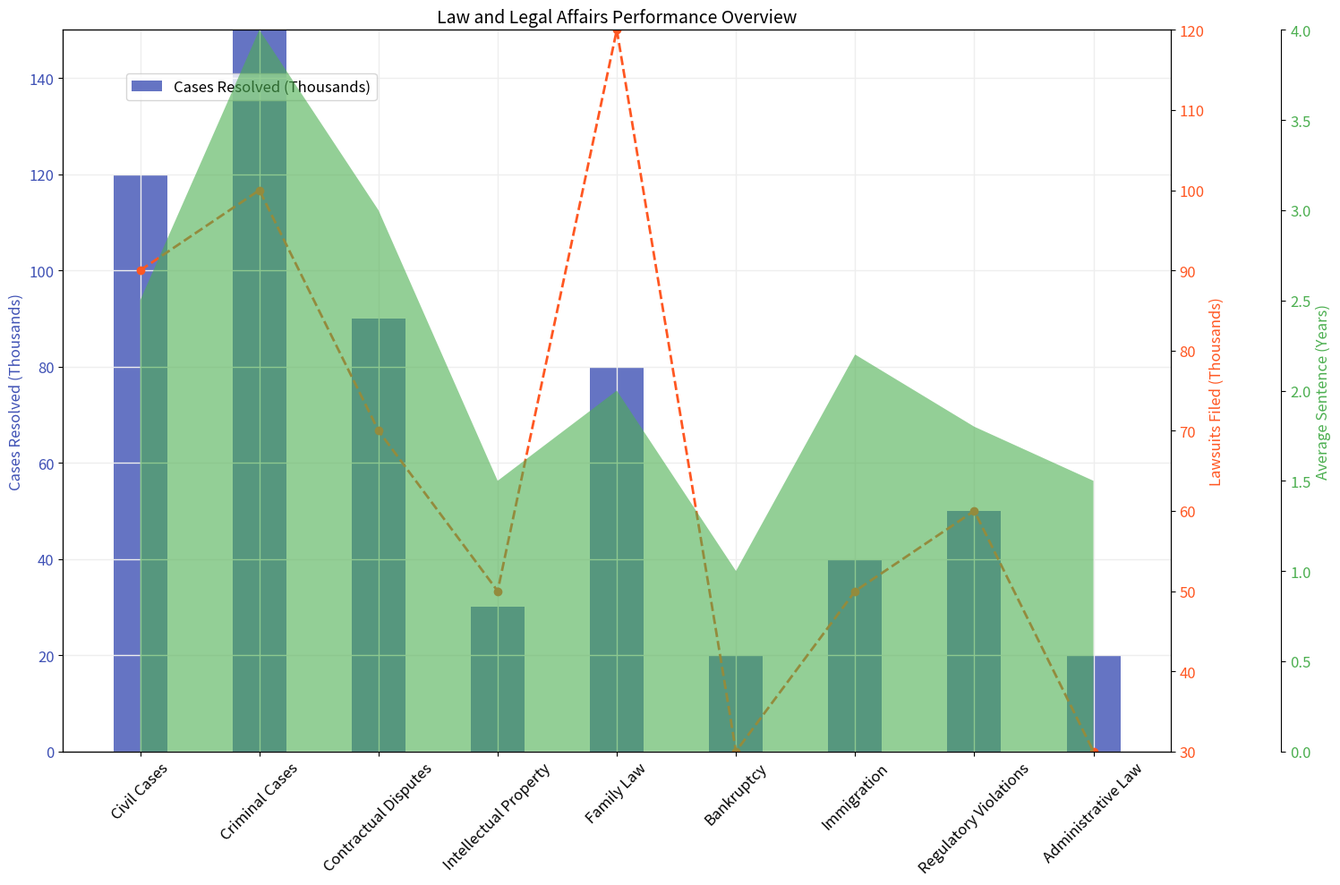

The script that saved this image: (Note: this script raises an exception after producing the figure.)


import matplotlib.pyplot as plt
import numpy as np
import pandas as pd

# transform the given data into three variables
data_labels = ['Cases Resolved (Thousands)', 'Lawsuits Filed (Thousands)', 'Average Sentence (Years)']
line_labels = ['Civil Cases', 'Criminal Cases', 'Contractual Disputes', 'Intellectual Property', 'Family Law', 'Bankruptcy', 'Immigration', 'Regulatory Violations', 'Administrative Law']
data = np.array([[120,90,2.5], [150,100,4], [90,70,3], [30,50,1.5], [80,120,2], [20,30,1], [40,50,2.2], [50,60,1.8], [20,30,1.5]])

# create figure before plotting
fig = plt.figure(figsize=(15,10))
ax1 = fig.add_subplot(111)

# draw multi-axes chart
# plot the first column data with bar chart
ax1.bar(line_labels, data[:,0], color='#3F51B5', width=0.45, alpha=0.8, label=data_labels[0])
ax1.set_ylabel(data_labels[0], color='#3F51B5', fontsize=12)
ax1.tick_params(axis='y', labelcolor='#3F51B5', labelsize=12)
ax1.set_xticklabels(line_labels, rotation=45, fontsize=12)
ax1.grid(color='#EEEEEE', linestyle='-', linewidth=1)
ax1.set_title("Law and Legal Affairs Performance Overview", fontsize=14)

# plot the second column data with line chart
ax2 = ax1.twinx()
ax2.plot(line_labels, data[:,1], color='#FF5722', linestyle='--', marker='o', linewidth=2, label=data_labels[1])
ax2.set_ylabel(data_labels[1], color='#FF5722', fontsize=12)
ax2.tick_params(axis='y', labelcolor='#FF5722', labelsize=12)

# plot the third column data with area chart
ax3 = ax1.twinx()
ax3.fill_between(line_labels, 0, data[:,2], facecolor='#4CAF50', alpha=0.6, label=data_labels[2])
ax3.set_ylabel(data_labels[2], color='#4CAF50', fontsize=12)
ax3.tick_params(axis='y', labelcolor='#4CAF50', labelsize=12)
ax3.spines['right'].set_position(('axes', 1.1))

# show legend
ax1.legend(loc='upper left', bbox_to_anchor=(0.05, 0.95), ncol=3, fontsize=12)

# adjust range of all y-axes
ax1.autoscale(axis='y', tight=True)
ax2.autoscale(axis='y', tight=True)
ax3.autoscale(axis='y', tight=True)

# automatically resize the image
plt.tight_layout()

# save the image
plt.savefig('/cpfs01/user/yehancheng/workspace/datasets/SimChartV2/demo/multi-axes/png/31_2023122270030.png')

# clear the current image state
plt.clf()
